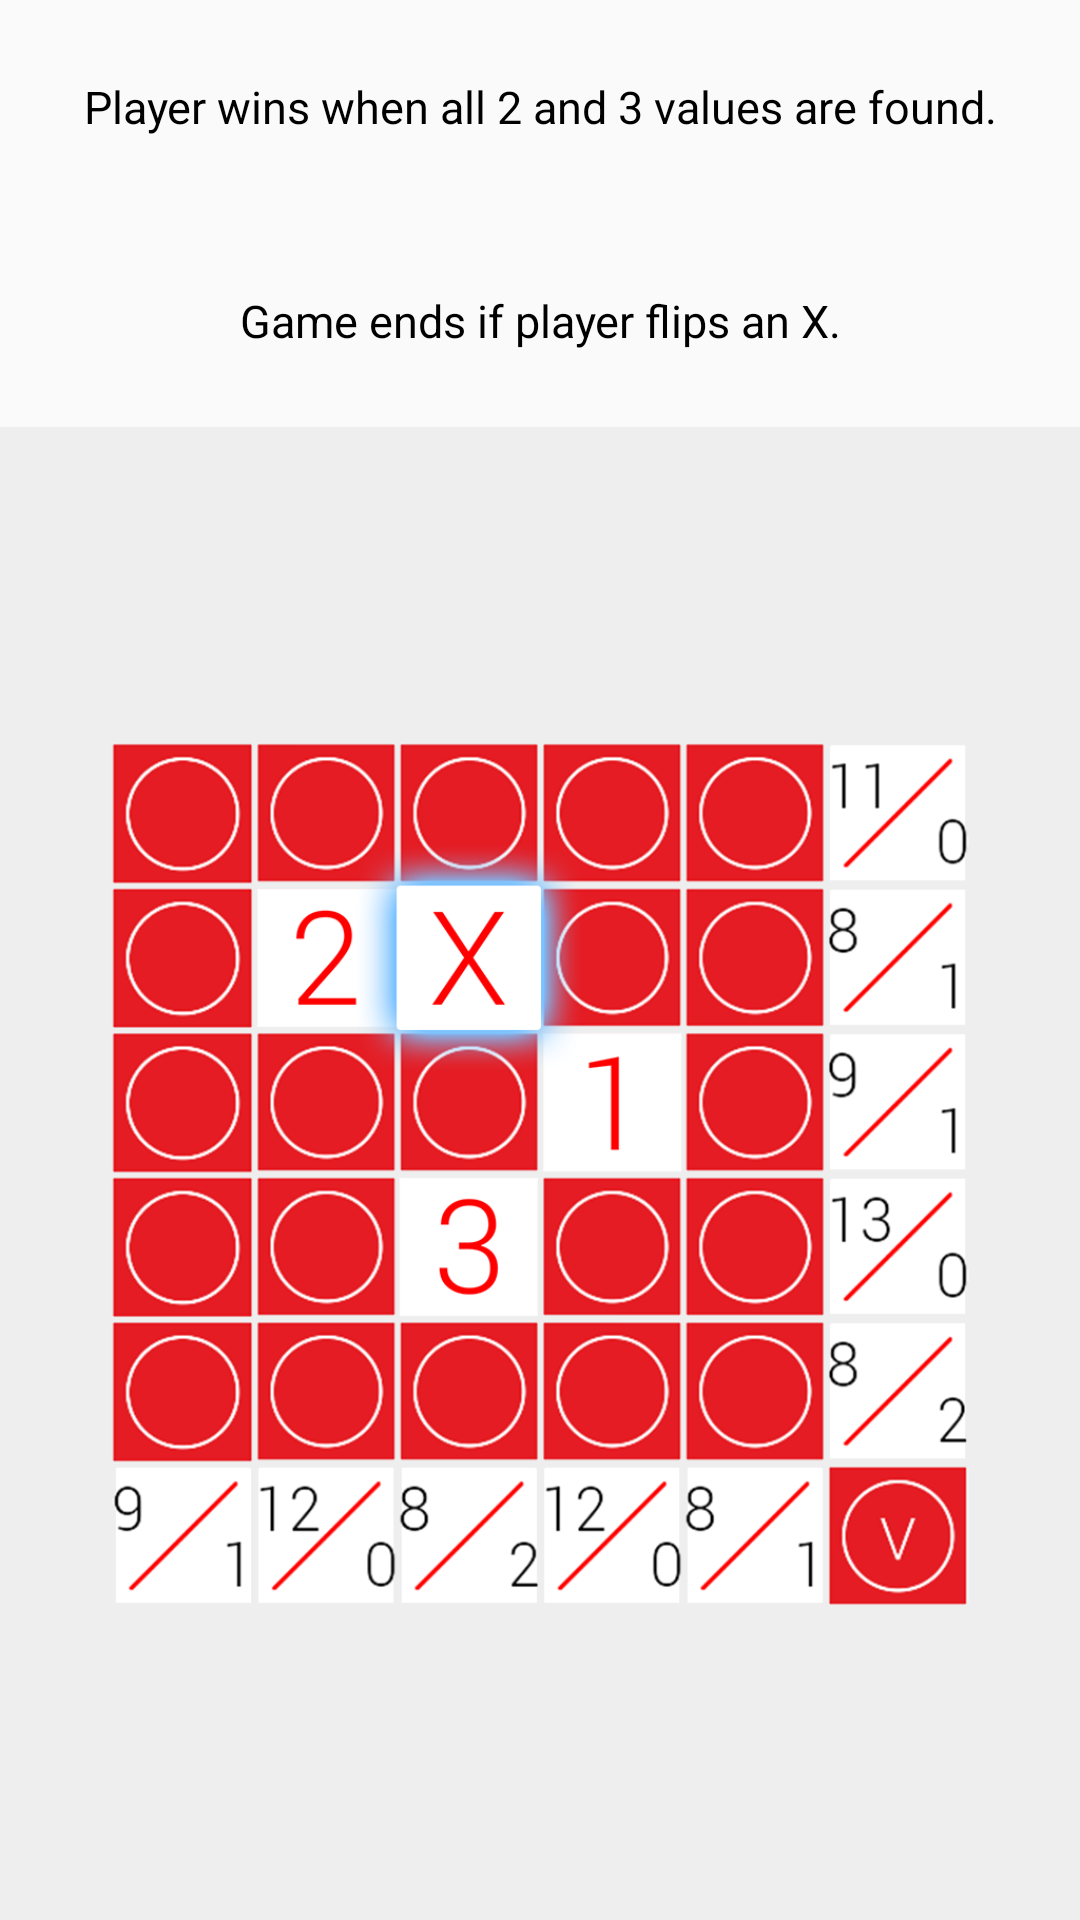

Reconstruct the res/layout file that produces this screen, plus the resources it refers to.
<!-- AndroidManifest.xml: application theme AppTheme -->
<!-- res/layout/help_screen_five.xml -->
<?xml version="1.0" encoding="utf-8"?>
<LinearLayout xmlns:android="http://schemas.android.com/apk/res/android"
    android:layout_width="match_parent"
    android:layout_height="match_parent"
    android:orientation="vertical">
    <LinearLayout
        android:layout_width="match_parent"
        android:layout_height="match_parent"
        android:layout_weight="4" >
	    <TextView
	            android:layout_width="fill_parent"
	            android:layout_height="fill_parent"
	            android:padding="5sp"
	            android:textSize="15sp"
	            android:textColor="#000000"
	            android:gravity="center"
	            android:text="@string/help_text8" />
    </LinearLayout>
    <LinearLayout
        android:layout_width="match_parent"
        android:layout_height="fill_parent"
        android:layout_weight="4" >
	    <TextView
	            android:layout_width="fill_parent"
	            android:layout_height="fill_parent"
	            android:padding="5sp"
	            android:textSize="15sp"
	            android:textColor="#000000"
	            android:gravity="center"
	            android:text="@string/help_text9" />
    </LinearLayout>
    <LinearLayout
        android:layout_width="match_parent"
        android:layout_height="fill_parent"
        android:background="#eeeeee"
        android:layout_weight="1" >
	    <ImageView
	        android:layout_width="fill_parent"
	        android:layout_height="wrap_content"
	        android:src="@drawable/help_five"
	        android:contentDescription="@string/description" />
    </LinearLayout>
</LinearLayout >
<!-- resources referenced by this layout -->
<resources>
  <!-- drawable help_five: png bitmap (drawable, 241196 bytes) -->
  <string name="description" translatable="false">Description</string>
  <string name="help_text8" translatable="false">Player wins when all 2 and 3 values are found.</string>
  <string name="help_text9" translatable="false">Game ends if player flips an X.</string>
  <style name="AppTheme" parent="AppBaseTheme">
          
          <item name="android:actionBarStyle">@style/MyActionBar</item>
          
      </style>
  <style name="AppBaseTheme" parent="Theme.AppCompat.Light">
          
      </style>
  <style name="MyActionBar" parent="@android:style/Widget.Holo.Light.ActionBar">
          <item name="android:background">#e51c23</item>
          <item name="android:titleTextStyle">@style/TitleTextStyle</item>
          <item name="android:subtitleTextStyle">@style/SubtitleTextStyle</item>
          <item name="android:actionMenuTextColor">#FFFFFF</item>
      </style>
  <style name="TitleTextStyle" parent="@android:style/TextAppearance">
      	<item name="android:textColor">#FFFFFF</item>
      	<item name="android:textSize">25sp</item>
    	</style>
  <style name="SubtitleTextStyle" parent="@android:style/TextAppearance">
      	<item name="android:textColor">#FFFFFF</item>
    	</style>
</resources>
